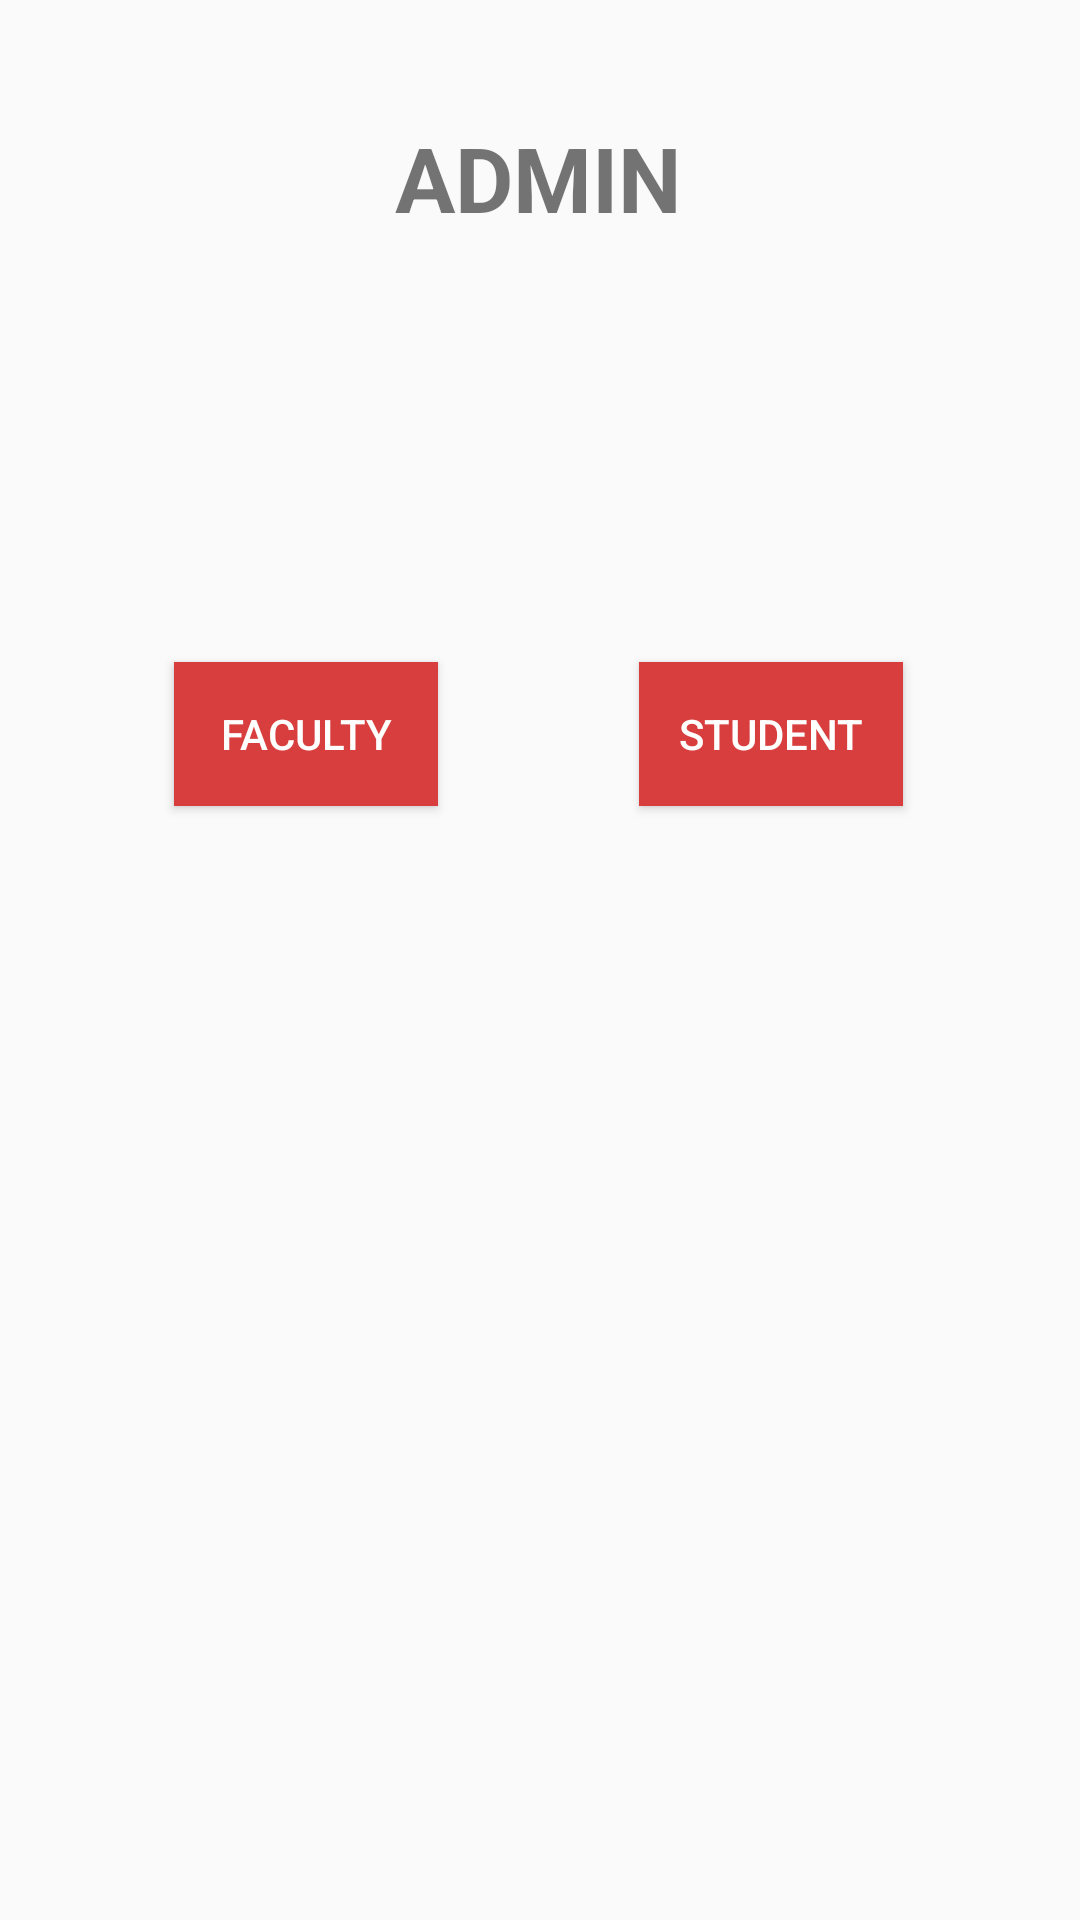

Layout XML and referenced resources for this Android screen:
<!-- AndroidManifest.xml: application theme AppTheme -->
<!-- res/layout/activity_main_admin.xml -->
<?xml version="1.0" encoding="utf-8"?>
<android.support.constraint.ConstraintLayout xmlns:android="http://schemas.android.com/apk/res/android"
    xmlns:app="http://schemas.android.com/apk/res-auto"
    xmlns:tools="http://schemas.android.com/tools"
    android:layout_width="match_parent"
    android:layout_height="match_parent"
    tools:context=".MainAdmin">

    <TextView
        android:id="@+id/textView16"
        android:layout_width="wrap_content"
        android:layout_height="wrap_content"
        android:text="Admin"
        android:textAllCaps="true"
        android:textSize="30sp"
        android:textStyle="bold"
        app:layout_constraintBottom_toBottomOf="parent"
        app:layout_constraintEnd_toEndOf="parent"
        app:layout_constraintHorizontal_bias="0.498"
        app:layout_constraintStart_toStartOf="parent"
        app:layout_constraintTop_toTopOf="parent"
        app:layout_constraintVertical_bias="0.065" />

    <Button
        android:id="@+id/button3"
        android:layout_width="wrap_content"
        android:layout_height="wrap_content"
        android:text="@string/faculty"
        android:background="@color/colorAccent"
        android:textColor="#fff"
        app:layout_constraintBottom_toBottomOf="parent"
        app:layout_constraintEnd_toEndOf="parent"
        app:layout_constraintHorizontal_bias="0.213"
        app:layout_constraintStart_toStartOf="parent"
        app:layout_constraintTop_toTopOf="parent"
        app:layout_constraintVertical_bias="0.373" />

    <Button
        android:id="@+id/button6"
        android:layout_width="wrap_content"
        android:layout_height="wrap_content"
        android:text="@string/student"
        android:background="@color/colorAccent"
        android:textColor="#fff"
        app:layout_constraintBottom_toBottomOf="parent"
        app:layout_constraintEnd_toEndOf="parent"
        app:layout_constraintHorizontal_bias="0.783"
        app:layout_constraintStart_toStartOf="parent"
        app:layout_constraintTop_toTopOf="parent"
        app:layout_constraintVertical_bias="0.373" />
</android.support.constraint.ConstraintLayout>
<!-- resources referenced by this layout -->
<resources>
  <color name="colorAccent">#D93E3E</color>
  <string name="faculty">Faculty</string>
  <string name="student">Student</string>
  <style name="AppTheme" parent="Theme.AppCompat.Light.DarkActionBar">
          
          <item name="colorPrimary">@color/colorPrimary</item>
          <item name="colorPrimaryDark">@color/colorPrimaryDark</item>
          <item name="colorAccent">@color/colorAccent</item>
      </style>
  <color name="colorPrimary">#0983B1</color>
  <color name="colorPrimaryDark">#00678D</color>
</resources>
